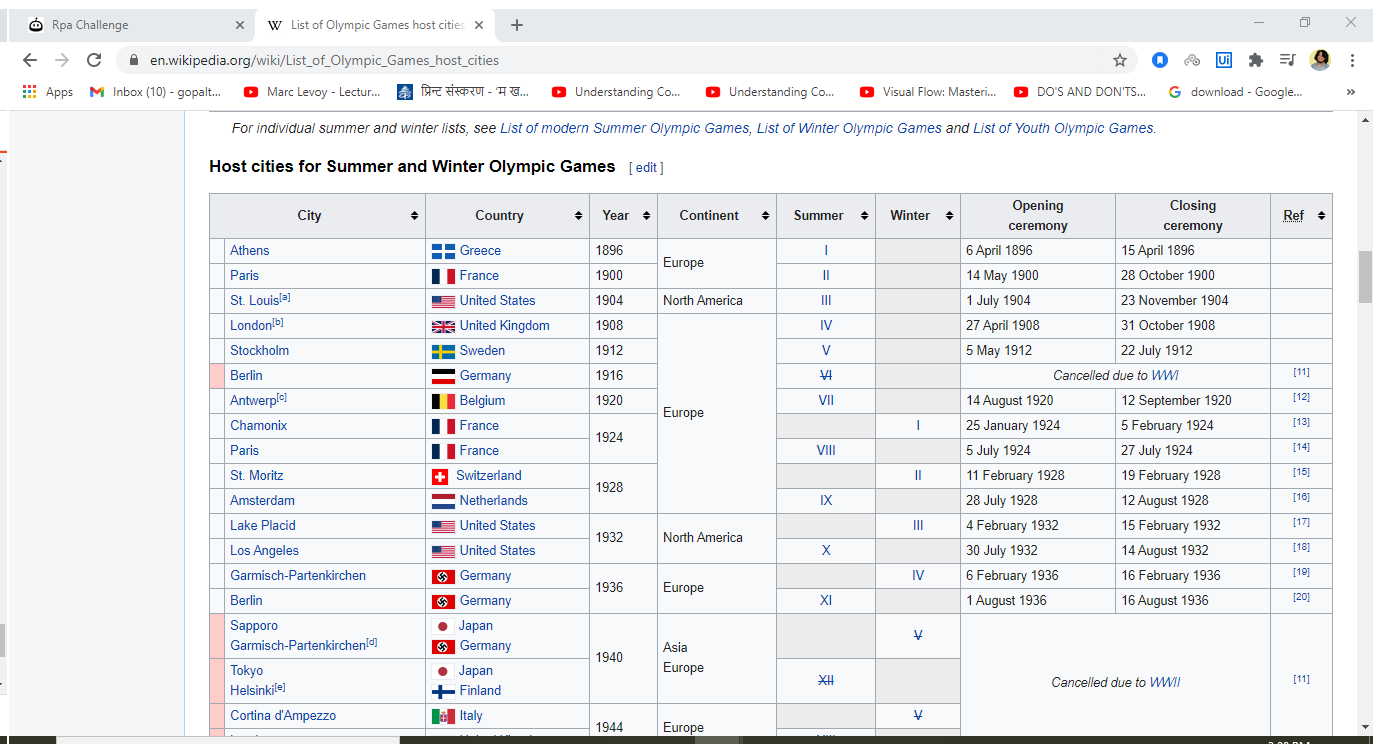
Workflow: Sequence1

Step 1: Use Browser Chrome: List of Olympic Games host cities - Wikipedia in window 'List of Olympic Games host cities - Wikipedia' (chrome.exe)

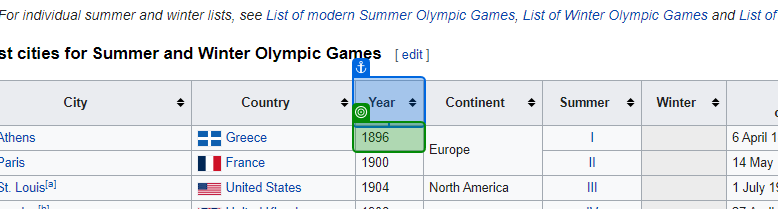
Step 2: get-text from 'Year'